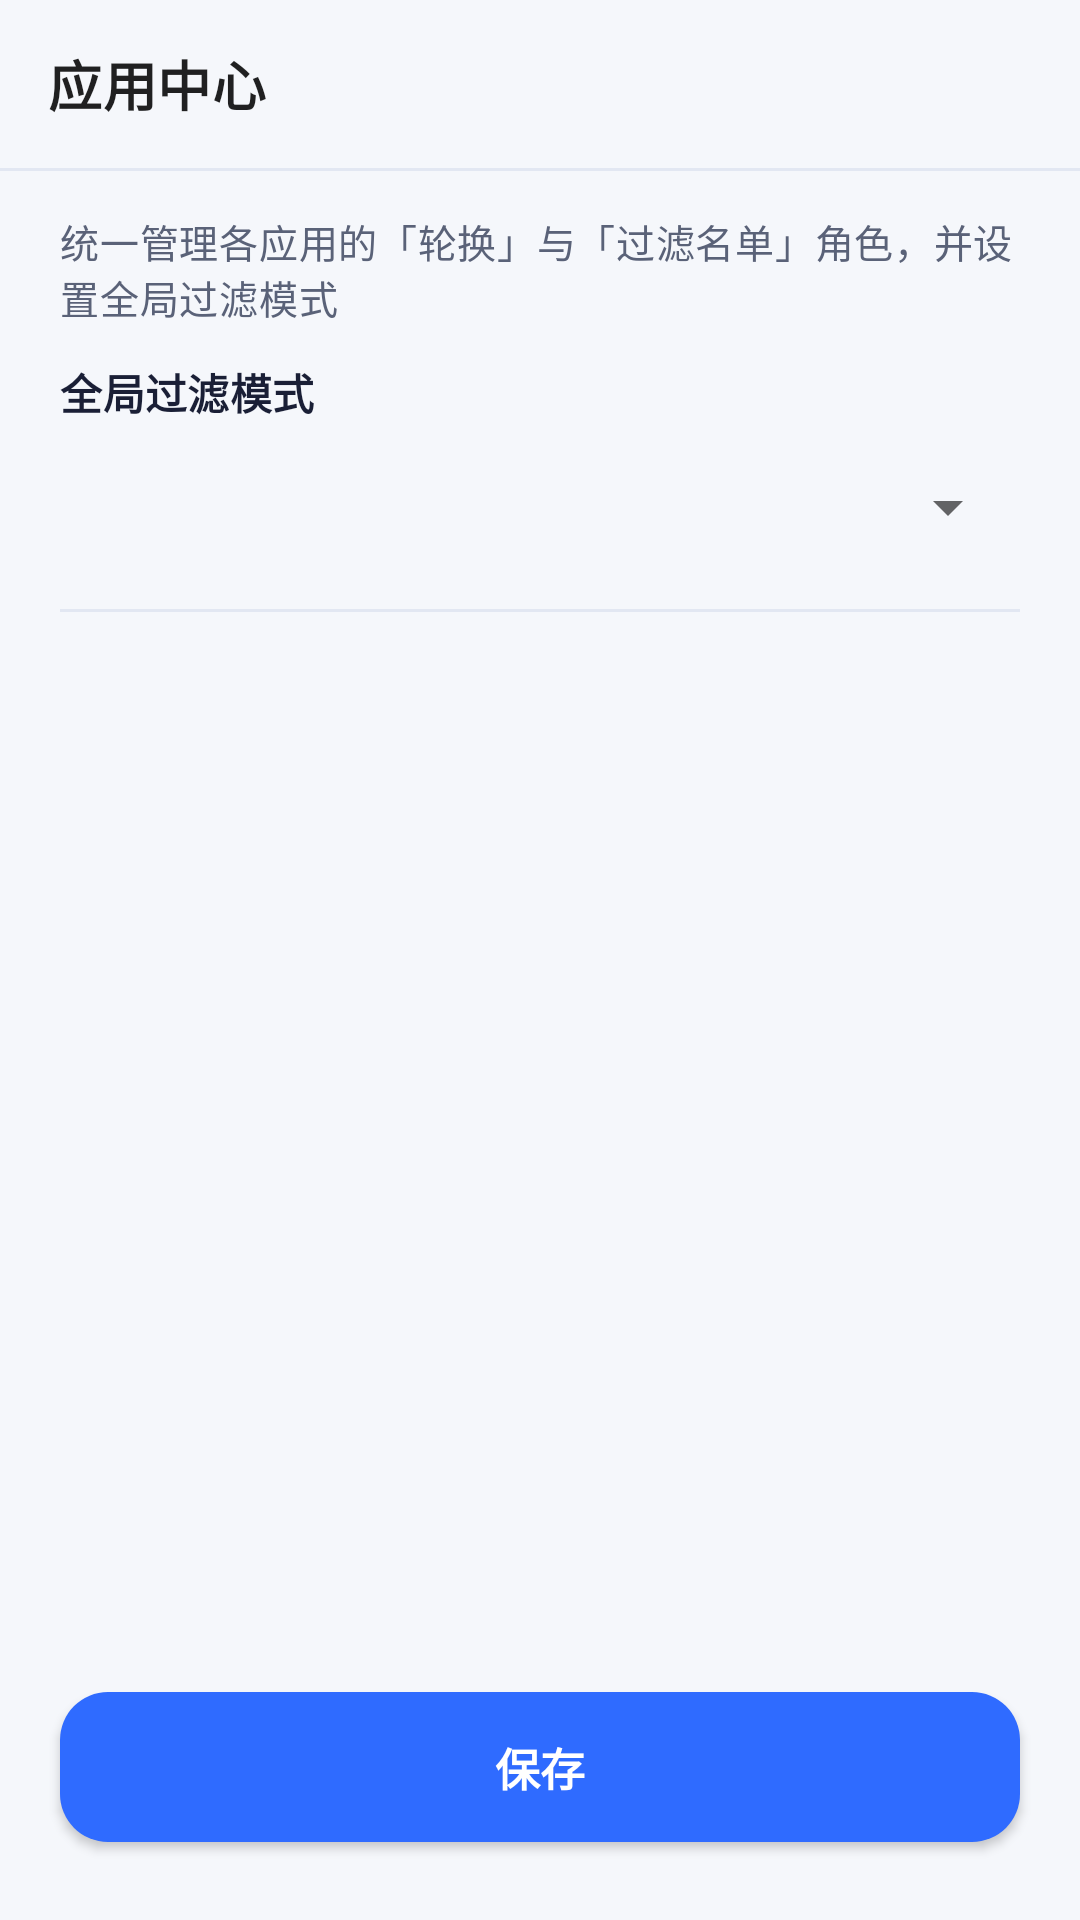

Reconstruct the res/layout file that produces this screen, plus the resources it refers to.
<!-- AndroidManifest.xml: application theme Theme.AutoScroll -->
<!-- res/layout/activity_app_center.xml -->
<?xml version="1.0" encoding="utf-8"?>
<LinearLayout xmlns:android="http://schemas.android.com/apk/res/android"
    xmlns:app="http://schemas.android.com/apk/res-auto"
    android:layout_width="match_parent"
    android:layout_height="match_parent"
    android:orientation="vertical"
    android:background="@color/bg_page">

    
    <com.google.android.material.appbar.MaterialToolbar
        android:id="@+id/toolbar"
        android:layout_width="match_parent"
        android:layout_height="56dp"
        android:background="@color/bg_page"
        app:title="@string/app_center_title"
        app:titleTextAppearance="@style/TextAppearance.AppTitle"
        android:elevation="0dp" />

    <View
        android:layout_width="match_parent"
        android:layout_height="1dp"
        android:background="@color/border" />

    <LinearLayout
        android:layout_width="match_parent"
        android:layout_height="wrap_content"
        android:orientation="vertical"
        android:paddingStart="20dp"
        android:paddingEnd="20dp"
        android:paddingTop="14dp">

        <TextView
            android:layout_width="match_parent"
            android:layout_height="wrap_content"
            android:text="@string/app_center_subtitle"
            android:textAppearance="@style/TextAppearance.Body"
            android:textSize="13sp" />

        
        <TextView
            android:layout_width="match_parent"
            android:layout_height="wrap_content"
            android:layout_marginTop="12dp"
            android:layout_marginBottom="4dp"
            android:text="@string/app_center_mode"
            android:textAppearance="@style/TextAppearance.Title"
            android:textSize="14sp" />

        <Spinner
            android:id="@+id/spinnerFilterMode"
            android:layout_width="match_parent"
            android:layout_height="48dp" />

        <View
            android:layout_width="match_parent"
            android:layout_height="1dp"
            android:layout_marginTop="10dp"
            android:background="@color/border" />
    </LinearLayout>

    <FrameLayout
        android:layout_width="match_parent"
        android:layout_height="0dp"
        android:layout_weight="1">

        <androidx.recyclerview.widget.RecyclerView
            android:id="@+id/rvApps"
            android:layout_width="match_parent"
            android:layout_height="match_parent"
            android:clipToPadding="false"
            android:paddingBottom="8dp" />

        <TextView
            android:id="@+id/tvEmpty"
            android:layout_width="match_parent"
            android:layout_height="wrap_content"
            android:layout_gravity="center"
            android:gravity="center"
            android:text="@string/app_center_empty"
            android:textColor="@color/text_hint"
            android:textSize="13sp"
            android:visibility="gone" />
    </FrameLayout>

    <com.google.android.material.button.MaterialButton
        android:id="@+id/btnDone"
        style="@style/AutoScrollButton"
        android:layout_width="match_parent"
        android:layout_height="wrap_content"
        android:layout_marginStart="20dp"
        android:layout_marginEnd="20dp"
        android:layout_marginTop="8dp"
        android:layout_marginBottom="20dp"
        android:text="@string/app_center_done"
        app:backgroundTint="@color/purple_500" />
</LinearLayout>
<!-- resources referenced by this layout -->
<resources>
  <color name="bg_page">#F5F7FB</color>
  <color name="border">#E2E7F2</color>
  <color name="purple_500">#2F6BFF</color>
  <color name="text_hint">#98A1B8</color>
  <string name="app_center_done">保存</string>
  <string name="app_center_empty">未加载到可配置的应用</string>
  <string name="app_center_mode">全局过滤模式</string>
  <string name="app_center_subtitle">统一管理各应用的「轮换」与「过滤名单」角色，并设置全局过滤模式</string>
  <string name="app_center_title">应用中心</string>
  <style name="AutoScrollButton" parent="Widget.MaterialComponents.Button">
          <item name="cornerRadius">16dp</item>
          <item name="android:paddingTop">14dp</item>
          <item name="android:paddingBottom">14dp</item>
          <item name="android:textAppearance">?android:attr/textAppearanceButton</item>
          <item name="android:textSize">15sp</item>
          <item name="android:textStyle">bold</item>
          <item name="elevation">0dp</item>
          <item name="strokeWidth">0dp</item>
          <item name="rippleColor">@android:color/white</item>
      </style>
  <style name="TextAppearance.AppTitle" parent="TextAppearance.MaterialComponents.Subtitle1">
          <item name="android:textColor">@color/text_primary</item>
          <item name="android:textSize">18sp</item>
          <item name="android:textStyle">bold</item>
      </style>
  <style name="TextAppearance.Body" parent="TextAppearance.MaterialComponents.Body2">
          <item name="android:textColor">@color/text_secondary</item>
          <item name="android:lineSpacingExtra">4dp</item>
      </style>
  <style name="TextAppearance.Title" parent="TextAppearance.MaterialComponents.Subtitle1">
          <item name="android:textColor">@color/text_primary</item>
          <item name="android:textStyle">bold</item>
      </style>
  <style name="Theme.AutoScroll" parent="Theme.MaterialComponents.DayNight.NoActionBar">
          <item name="colorPrimary">@color/purple_500</item>
          <item name="colorPrimaryVariant">@color/purple_700</item>
          <item name="colorOnPrimary">@color/white</item>
          <item name="colorSecondary">@color/teal_700</item>
          <item name="colorSecondaryVariant">@color/teal_700</item>
          <item name="colorOnSecondary">@color/white</item>
          <item name="colorSurface">@color/bg_card</item>
          <item name="colorOnSurface">@color/text_primary</item>
          <item name="android:windowBackground">@color/bg_page</item>
          <item name="android:statusBarColor">@color/bg_page</item>
          <item name="android:windowLightStatusBar" tools:targetApi="m">true</item>
          <item name="materialButtonStyle">@style/AutoScrollButton</item>
          <item name="materialCardViewStyle">@style/AutoScrollCard</item>
      </style>
  <color name="text_primary">#1A1F36</color>
  <color name="text_secondary">#5A6278</color>
  <color name="purple_700">#1E4FD8</color>
  <color name="white">#FFFFFFFF</color>
  <color name="teal_700">#0FA38B</color>
  <color name="bg_card">#FFFFFF</color>
  <style name="AutoScrollCard" parent="Widget.MaterialComponents.CardView">
          <item name="cardCornerRadius">20dp</item>
          <item name="cardElevation">0dp</item>
          <item name="strokeWidth">1dp</item>
          <item name="strokeColor">@color/border</item>
          <item name="cardBackgroundColor">@color/bg_card</item>
          <item name="cardUseCompatPadding">false</item>
      </style>
</resources>
